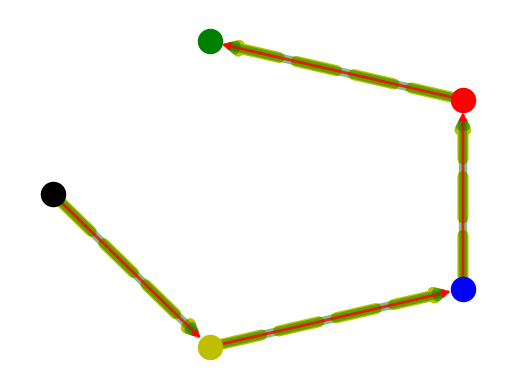

Recreate this plot in Python. (Note: this script raises an exception after producing the figure.)
import matplotlib.pyplot as plt
import networkx as nx

G=nx.MultiDiGraph()

G.add_node(1)
G.add_node(2)
G.add_node(3)
G.add_node(4)
G.add_node(5)

a= {1}
b= {2}
c= {3}
d= {4}
e= {5}

G.add_edge(1,2, weight=3)
G.add_edge(1,2, weight=4)
G.add_edge(1,2, weight=5)
G.add_edge(2,3, weight=3)
G.add_edge(2,3, weight=4)
G.add_edge(2,3, weight=4)
G.add_edge(3,4, weight=3)
G.add_edge(3,4, weight=3)
G.add_edge(3,4, weight=3)
G.add_edge(4,5, weight=3)
G.add_edge(4,5, weight=3)
G.add_edge(4,5, weight=3)


y=[(1,2),(2,3),(3,4),(4,5)]
g=[(1,2),(2,3),(3,4),(4,5)]
r=[(1,2),(2,3),(3,4),(4,5)]

#pos = nx.spring_layout(G)
pos=nx.shell_layout( G , nlist = None , scale = 1 , center = None , dim = 2 ) 

nx.draw_networkx_nodes(G, pos, nodelist=a, node_size=300, node_color='black', node_shape='o')
nx.draw_networkx_nodes(G, pos, nodelist=b, node_size=300, node_color='y', node_shape='o')
nx.draw_networkx_nodes(G, pos, nodelist=c, node_size=300, node_color='b', node_shape='o')
nx.draw_networkx_nodes(G, pos, nodelist=d, node_size=300, node_color='r', node_shape='o')
nx.draw_networkx_nodes(G, pos, nodelist=e, node_size=300, node_color='g', node_shape='o')

nx.draw_networkx_edges(G, pos, edgelist=y, width=8, alpha=1,
edge_color='y', style='dashed')

nx.draw_networkx_edges(G, pos, edgelist=g, width=6, alpha=0.5,
edge_color='g')

nx.draw_networkx_edges(G, pos, edgelist=r, width=2, alpha=0.8,
edge_color='r')
plt.axis('off')
plt.savefig("imagenes1/Fig12.eps")
plt.show()
